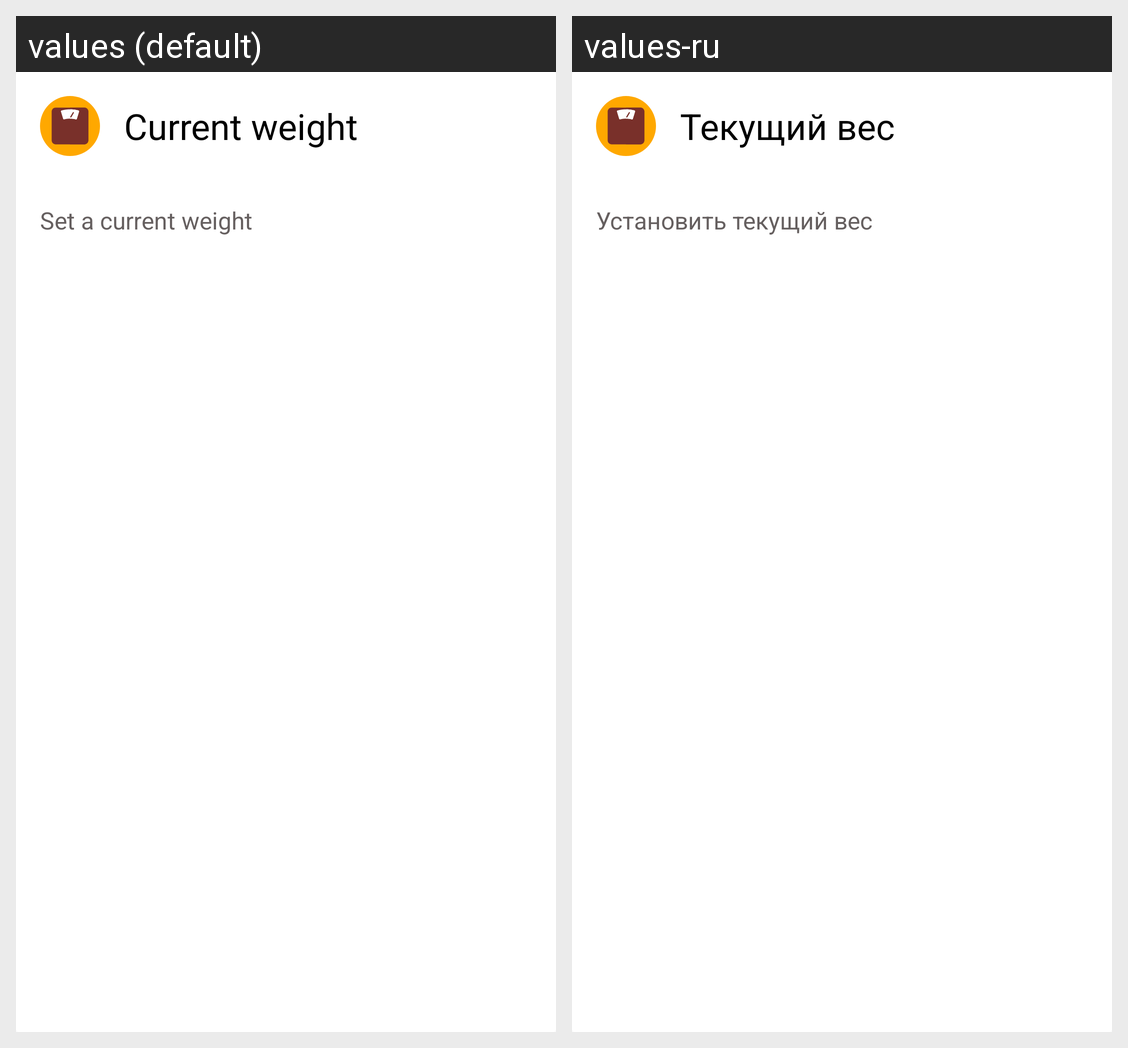

This grid shows one Android layout under two languages. Give, for every string resource on the screen, its name, the default text and each shown locale's text.
Android screen res/layout/dialog_add_new_weight.xml rendered under 2 locales, left to right: values (default), values-ru. Device: Nexus 5 (rendered at 1080×1920; each locale shown at half size, 540×960, under a caption strip naming it); theme AppTheme.
Strings drawn on this screen, with the default value and each locale's value (text and hints the layout hard-codes, and strings that could not be matched under every locale, appear in the picture but are not listed):

current_weight
  values: Current weight
  values-ru: Текущий вес

set_current_weight
  values: Set a current weight
  values-ru: Установить текущий вес
